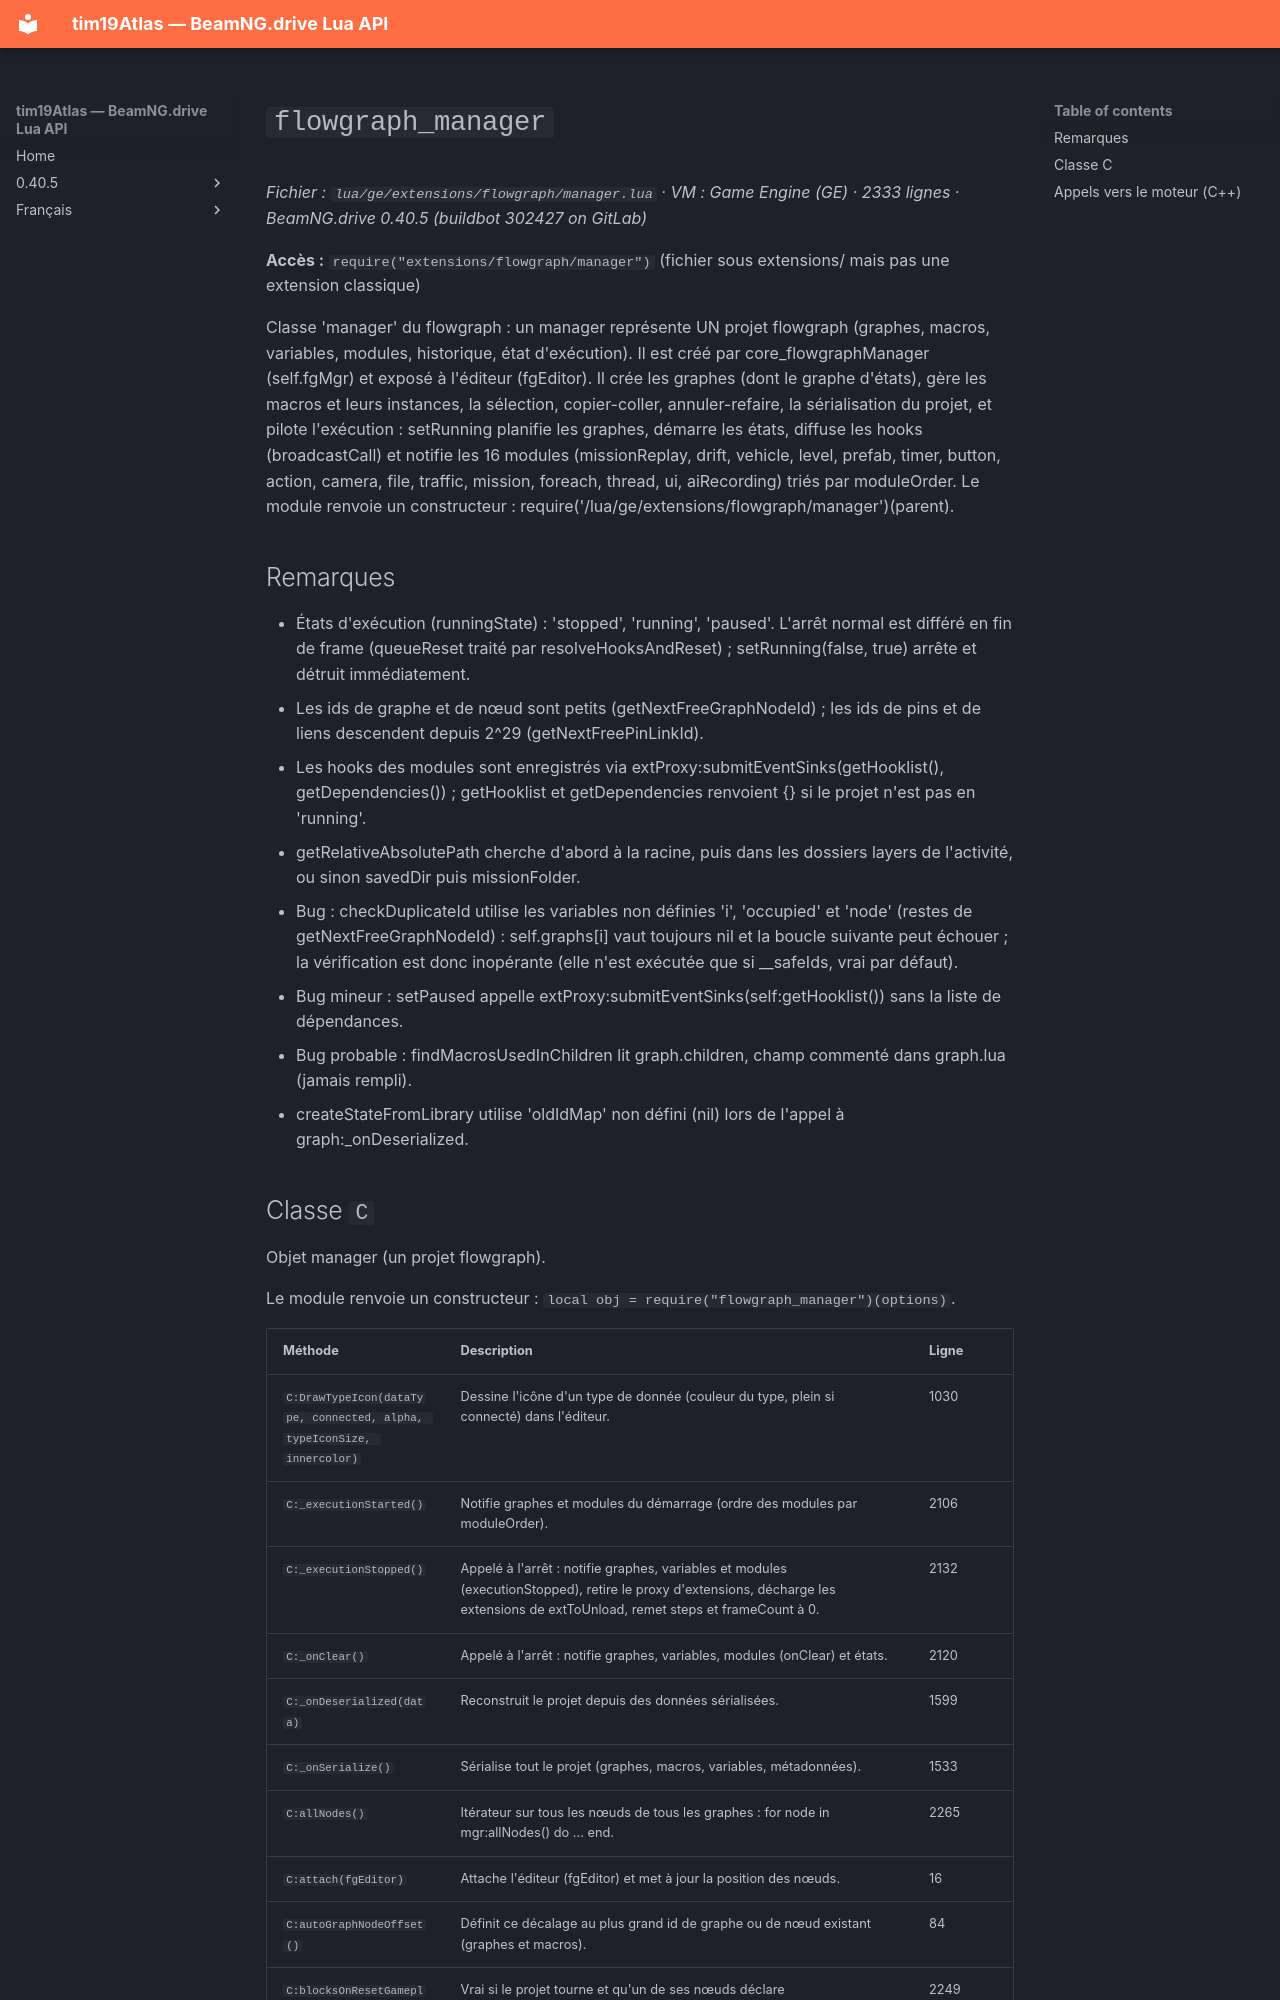

repository: Tim0219800/beamng-lua-atlas · page: fr/0.40.5/ge/extensions/flowgraph/manager.html · generator: mkdocs

# `flowgraph_manager`

*Fichier : `lua/ge/extensions/flowgraph/manager.lua` · VM : Game Engine (GE) · 2333 lignes · BeamNG.drive 0.40.5 (buildbot 302427 on GitLab)*

**Accès :** `require("extensions/flowgraph/manager")` (fichier sous extensions/ mais pas une extension classique)

Classe 'manager' du flowgraph : un manager représente UN projet flowgraph (graphes, macros, variables, modules, historique, état d'exécution). Il est créé par core_flowgraphManager (self.fgMgr) et exposé à l'éditeur (fgEditor). Il crée les graphes (dont le graphe d'états), gère les macros et leurs instances, la sélection, copier-coller, annuler-refaire, la sérialisation du projet, et pilote l'exécution : setRunning planifie les graphes, démarre les états, diffuse les hooks (broadcastCall) et notifie les 16 modules (missionReplay, drift, vehicle, level, prefab, timer, button, action, camera, file, traffic, mission, foreach, thread, ui, aiRecording) triés par moduleOrder. Le module renvoie un constructeur : require('/lua/ge/extensions/flowgraph/manager')(parent).

## Remarques

- États d'exécution (runningState) : 'stopped', 'running', 'paused'. L'arrêt normal est différé en fin de frame (queueReset traité par resolveHooksAndReset) ; setRunning(false, true) arrête et détruit immédiatement.
- Les ids de graphe et de nœud sont petits (getNextFreeGraphNodeId) ; les ids de pins et de liens descendent depuis 2^29 (getNextFreePinLinkId).
- Les hooks des modules sont enregistrés via extProxy:submitEventSinks(getHooklist(), getDependencies()) ; getHooklist et getDependencies renvoient {} si le projet n'est pas en 'running'.
- getRelativeAbsolutePath cherche d'abord à la racine, puis dans les dossiers layers de l'activité, ou sinon savedDir puis missionFolder.
- Bug : checkDuplicateId utilise les variables non définies 'i', 'occupied' et 'node' (restes de getNextFreeGraphNodeId) : self.graphs[i] vaut toujours nil et la boucle suivante peut échouer ; la vérification est donc inopérante (elle n'est exécutée que si __safeIds, vrai par défaut).
- Bug mineur : setPaused appelle extProxy:submitEventSinks(self:getHooklist()) sans la liste de dépendances.
- Bug probable : findMacrosUsedInChildren lit graph.children, champ commenté dans graph.lua (jamais rempli).
- createStateFromLibrary utilise 'oldIdMap' non défini (nil) lors de l'appel à graph:_onDeserialized.
